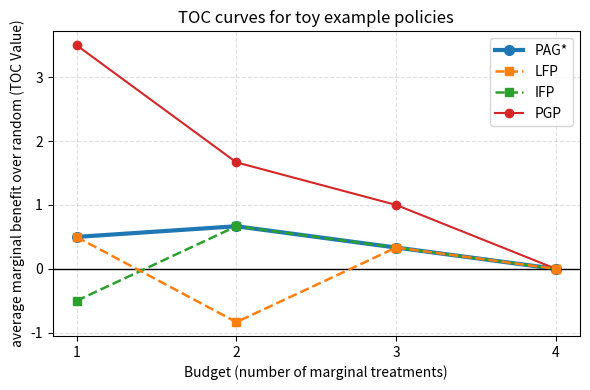

This chart was generated by the following Python code:
"""
-----------------------------------------------

-----------------------------------------------
"""

import matplotlib.pyplot as plt
from itertools import combinations

# --- Toy data: marginal benefits δ_i^(ℓ) ---
# Items are (id, level) with benefit
items = {
    ("x1", 1): 1.0,
    ("x1", 2): 5.0,
    ("x2", 1): 2.0,
    ("x2", 2): 3.0,
}

def is_precedence_feasible(selection):
    """Precedence: cannot include (i,2) unless (i,1) is included."""
    s = set(selection)
    for (i, l) in s:
        if l == 2 and (i, 1) not in s:
            return False
    return True

def avg_benefit(selection):
    """Average marginal benefit over selected (i,ℓ) pairs (your ATE definition)."""
    return sum(items[p] for p in selection) / len(selection)

def exact_random_baseline(budget):
    """
    RAND_budget: uniform over all precedence-feasible allocations
    that use exactly 'budget' marginal treatments (since cost=1 each).
    """
    all_pairs = list(items.keys())
    feasible_sets = [
        comb for comb in combinations(all_pairs, budget)
        if is_precedence_feasible(comb)
    ]
    if not feasible_sets:
        raise ValueError(f"No feasible allocations of size {budget}")

    return sum(avg_benefit(s) for s in feasible_sets) / len(feasible_sets)

# Budgets (x-axis): number of marginal treatments, since c_ℓ = 1
budgets = [1, 2, 3, 4]

# Your original (raw) ATE curves
oracle_ate = [2.0, 3.0, 8.0 / 3.0, 11.0 / 4.0]
policy_prefix_ate = [2.0, 3.0 / 2.0, 8.0 / 3.0, 11.0 / 4.0]
policy_global_ate = [1.0, 3.0, 8.0 / 3.0, 11.0 / 4.0]
policy_levelwise_ate = [5.0, 4.0, 10.0 / 3.0, 11.0 / 4.0]

# Compute exact random baseline RAND_β for each budget
rand = [exact_random_baseline(b) for b in budgets]

# Convert ATE curves into TOC curves: TOC = ATE - RAND
oracle_toc = [a - r for a, r in zip(oracle_ate, rand)]
policy_prefix_toc = [a - r for a, r in zip(policy_prefix_ate, rand)]
policy_global_toc = [a - r for a, r in zip(policy_global_ate, rand)]
policy_levelwise_toc = [a - r for a, r in zip(policy_levelwise_ate, rand)]

def main():
    plt.figure(figsize=(6, 4))

    plt.axhline(0, linewidth=1, color="black")  # zero line: "equal to random"

    plt.plot(
    budgets,
    oracle_toc,
    linewidth=3,
    marker="o",
    markersize=7,
    label="PAG*",
    zorder=1,
    )

    plt.plot(
        budgets,
        policy_prefix_toc,
        linewidth=1.8,
        linestyle="--",
        marker="s",
        markersize=6,
        label="LFP",
        zorder=3,  # drawn on top
    )

    plt.plot(
        budgets,
        policy_global_toc,
        linewidth=1.8,
        linestyle="--",
        marker="s",
        markersize=6,
        label="IFP",
        zorder=2,  # drawn on top
    )
    plt.plot(budgets, policy_levelwise_toc, marker="o", label="PGP")

    plt.xlabel("Budget (number of marginal treatments)")
    plt.ylabel("average marginal benefit over random (TOC Value)")
    plt.title("TOC curves for toy example policies")
    plt.xticks(budgets)
    plt.grid(True, linestyle="--", alpha=0.4)
    plt.legend()
    plt.tight_layout()
    plt.show()

    print("RAND baseline by budget:")
    for b, r in zip(budgets, rand):
        print(f"  β={b}: RAND={r:.6f}")

if __name__ == "__main__":
    main()
